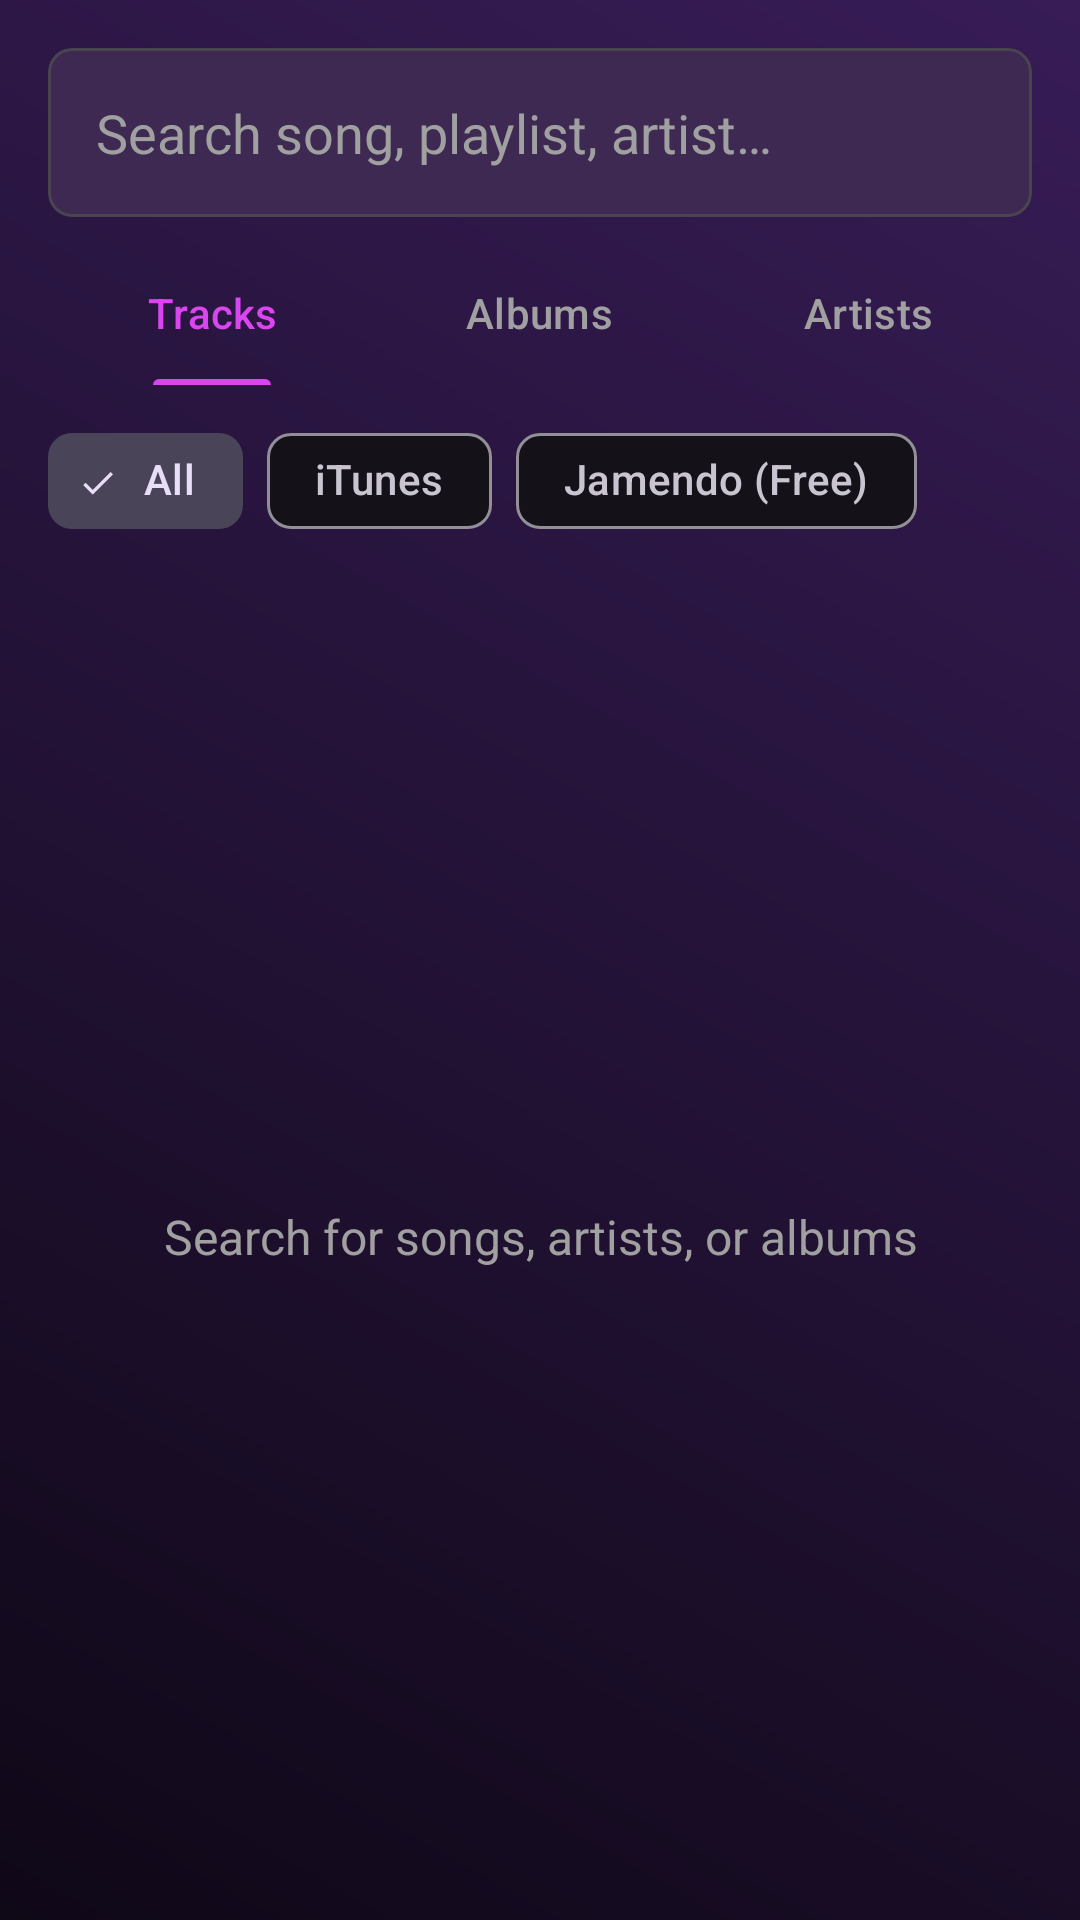

Layout XML and referenced resources for this Android screen:
<!-- AndroidManifest.xml: application theme Theme.Hearo -->
<!-- res/layout/fragment_search.xml -->
<?xml version="1.0" encoding="utf-8"?>
<androidx.constraintlayout.widget.ConstraintLayout
    xmlns:android="http://schemas.android.com/apk/res/android"
    xmlns:app="http://schemas.android.com/apk/res-auto"
    android:layout_width="match_parent"
    android:layout_height="match_parent"
    android:background="@drawable/background_gradient">

    
    <com.google.android.material.card.MaterialCardView
        android:id="@+id/searchCard"
        android:layout_width="0dp"
        android:layout_height="wrap_content"
        android:layout_margin="16dp"
        app:cardBackgroundColor="@color/search_bar"
        app:cardCornerRadius="8dp"
        app:cardElevation="0dp"
        app:layout_constraintTop_toTopOf="parent"
        app:layout_constraintStart_toStartOf="parent"
        app:layout_constraintEnd_toEndOf="parent">

        <EditText
            android:id="@+id/searchEditText"
            android:layout_width="match_parent"
            android:layout_height="wrap_content"
            android:background="@android:color/transparent"
            android:hint="@string/search_hint"
            android:textColorHint="@color/text_secondary"
            android:textColor="@color/white"
            android:padding="16dp"
            android:drawableStart="@drawable/ic_search"
            android:drawablePadding="12dp"
            android:drawableTint="@color/text_secondary"
            android:inputType="text"
            android:maxLines="1"
            android:imeOptions="actionSearch" />

    </com.google.android.material.card.MaterialCardView>

    
    <com.google.android.material.tabs.TabLayout
        android:id="@+id/searchTypeTabLayout"
        android:layout_width="0dp"
        android:layout_height="wrap_content"
        android:layout_marginTop="8dp"
        android:layout_marginStart="16dp"
        android:layout_marginEnd="16dp"
        android:background="@android:color/transparent"
        app:tabTextColor="@color/text_secondary"
        app:tabSelectedTextColor="@color/purple_primary"
        app:tabIndicatorColor="@color/purple_primary"
        app:tabIndicatorHeight="2dp"
        app:tabMode="fixed"
        app:layout_constraintTop_toBottomOf="@id/searchCard"
        app:layout_constraintStart_toStartOf="parent"
        app:layout_constraintEnd_toEndOf="parent">

        <com.google.android.material.tabs.TabItem
            android:layout_width="wrap_content"
            android:layout_height="wrap_content"
            android:text="Tracks" />

        <com.google.android.material.tabs.TabItem
            android:layout_width="wrap_content"
            android:layout_height="wrap_content"
            android:text="Albums" />

        <com.google.android.material.tabs.TabItem
            android:layout_width="wrap_content"
            android:layout_height="wrap_content"
            android:text="Artists" />

    </com.google.android.material.tabs.TabLayout>

    
    <com.google.android.material.chip.ChipGroup
        android:id="@+id/sourceChipGroup"
        android:layout_width="wrap_content"
        android:layout_height="wrap_content"
        android:layout_marginStart="16dp"
        android:layout_marginTop="8dp"
        app:singleSelection="true"
        app:layout_constraintTop_toBottomOf="@id/searchTypeTabLayout"
        app:layout_constraintStart_toStartOf="parent">

        <com.google.android.material.chip.Chip
            android:id="@+id/chipAll"
            style="@style/Widget.Material3.Chip.Filter"
            android:layout_width="wrap_content"
            android:layout_height="wrap_content"
            android:text="All"
            android:checked="true" />

        <com.google.android.material.chip.Chip
            android:id="@+id/chipSpotify"
            style="@style/Widget.Material3.Chip.Filter"
            android:layout_width="wrap_content"
            android:layout_height="wrap_content"
            android:text="iTunes" />

        <com.google.android.material.chip.Chip
            android:id="@+id/chipJamendo"
            style="@style/Widget.Material3.Chip.Filter"
            android:layout_width="wrap_content"
            android:layout_height="wrap_content"
            android:text="Jamendo (Free)" />

    </com.google.android.material.chip.ChipGroup>

    
    <ProgressBar
        android:id="@+id/progressBar"
        android:layout_width="wrap_content"
        android:layout_height="wrap_content"
        android:indeterminateTint="@color/purple_primary"
        android:visibility="gone"
        app:layout_constraintTop_toBottomOf="@id/sourceChipGroup"
        app:layout_constraintBottom_toBottomOf="parent"
        app:layout_constraintStart_toStartOf="parent"
        app:layout_constraintEnd_toEndOf="parent" />

    
    <TextView
        android:id="@+id/emptyStateText"
        android:layout_width="wrap_content"
        android:layout_height="wrap_content"
        android:text="Search for songs, artists, or albums"
        android:textColor="@color/text_secondary"
        android:textSize="16sp"
        android:textAlignment="center"
        android:visibility="visible"
        app:layout_constraintTop_toBottomOf="@id/sourceChipGroup"
        app:layout_constraintBottom_toBottomOf="parent"
        app:layout_constraintStart_toStartOf="parent"
        app:layout_constraintEnd_toEndOf="parent" />

    
    <androidx.recyclerview.widget.RecyclerView
        android:id="@+id/recyclerView"
        android:layout_width="0dp"
        android:layout_height="0dp"
        android:layout_marginTop="8dp"
        android:clipToPadding="false"
        android:paddingBottom="16dp"
        android:visibility="gone"
        app:layout_constraintTop_toBottomOf="@id/sourceChipGroup"
        app:layout_constraintBottom_toBottomOf="parent"
        app:layout_constraintStart_toStartOf="parent"
        app:layout_constraintEnd_toEndOf="parent" />

</androidx.constraintlayout.widget.ConstraintLayout>
<!-- resources referenced by this layout -->
<resources>
  <color name="purple_primary">#D946EF</color>
  <color name="search_bar">#3D2952</color>
  <color name="text_secondary">#A0A0A0</color>
  <color name="white">#FFFFFF</color>
  <!-- drawable background_gradient (drawable) -->
  <?xml version="1.0" encoding="utf-8"?>
  <shape xmlns:android="http://schemas.android.com/apk/res/android">
      <gradient
          android:startColor="#0F0817"
          android:endColor="#371C56"
          android:angle="45" />
  </shape>
  <string name="search_hint">Search song, playlist, artist…</string>
  <style name="Theme.Hearo" parent="Base.Theme.Hearo" />
  <style name="Base.Theme.Hearo" parent="Theme.Material3.Dark.NoActionBar">
          <item name="colorPrimary">@color/purple_primary</item>
          <item name="colorPrimaryVariant">@color/purple_dark</item>
      </style>
  <color name="purple_dark">#A020F0</color>
</resources>
